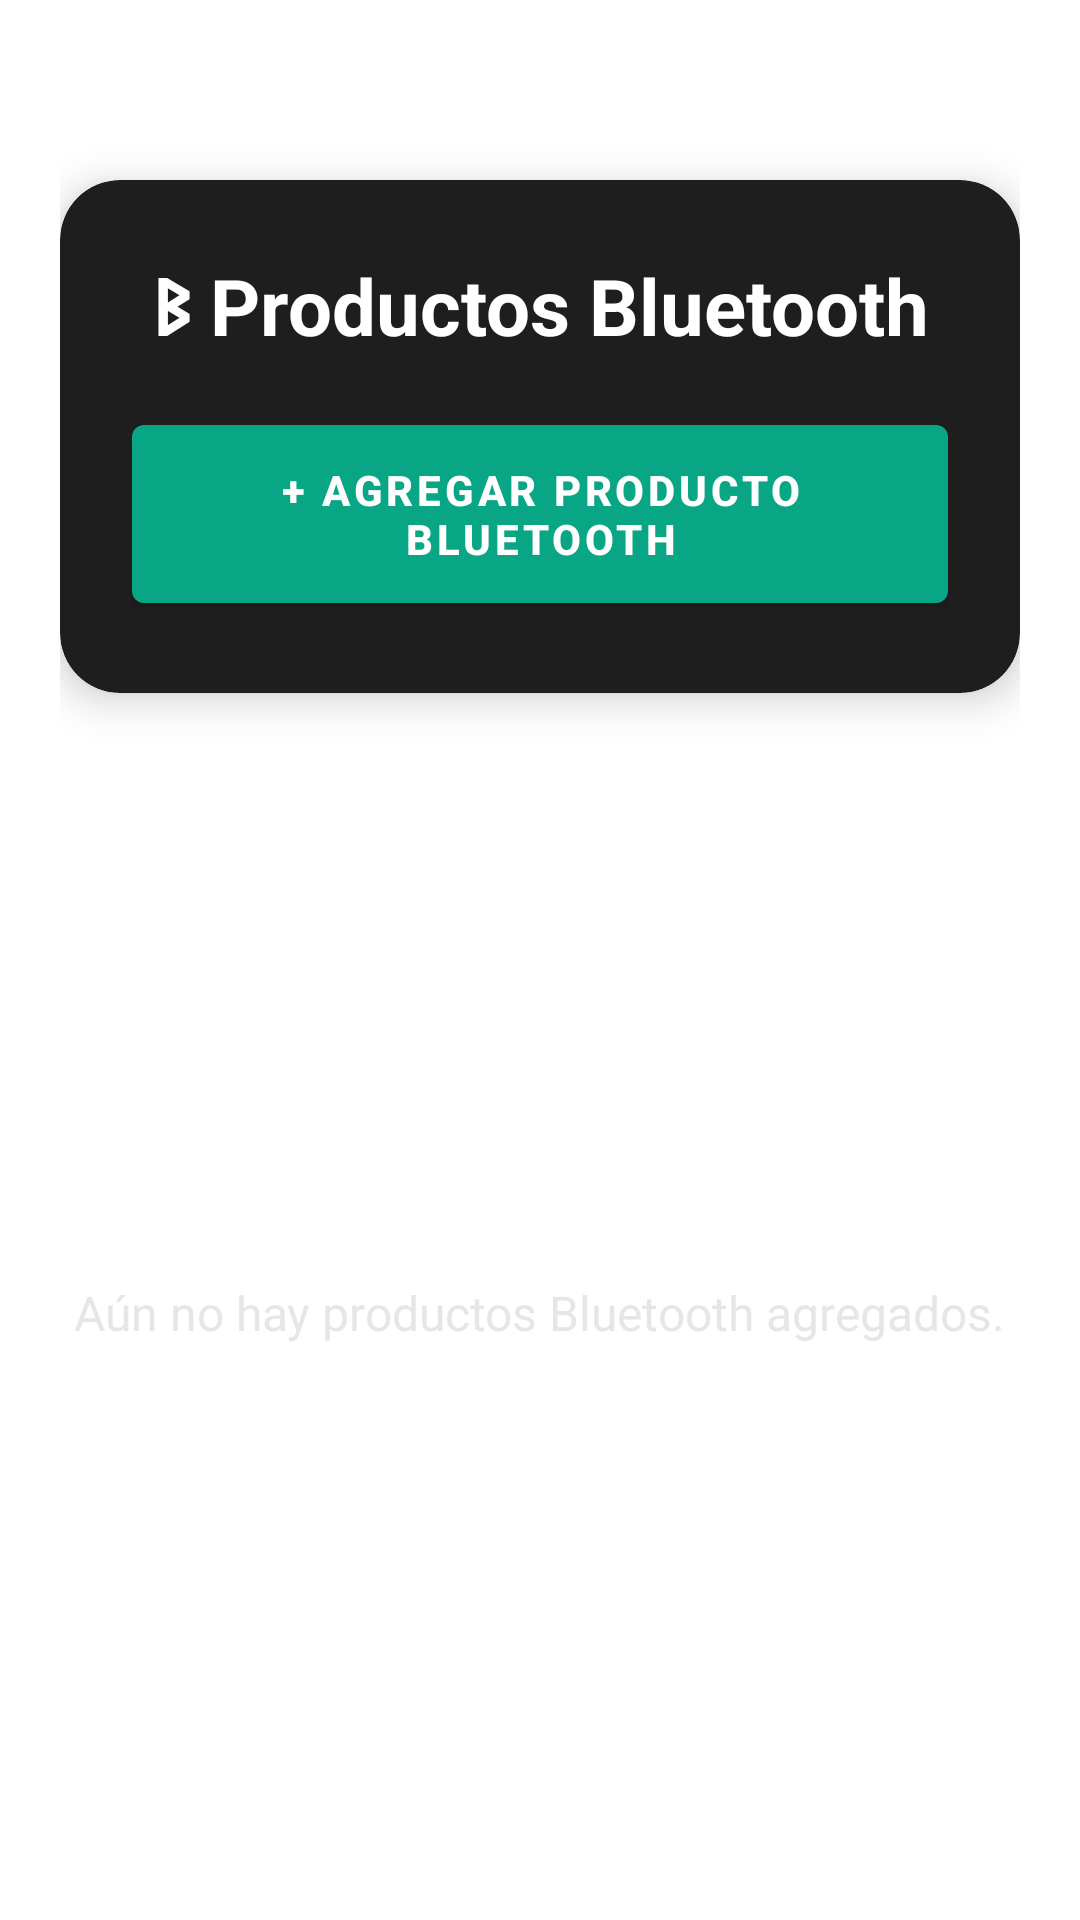

Produce the Android XML layout that renders to this screen, including the resource entries it uses.
<!-- AndroidManifest.xml: application theme Theme.Domotika -->
<!-- res/layout/activity_bluetooth.xml -->
<LinearLayout xmlns:android="http://schemas.android.com/apk/res/android"
    xmlns:app="http://schemas.android.com/apk/res-auto"
    android:id="@+id/bluetoothContainer"
    android:layout_width="match_parent"
    android:layout_height="match_parent"
    android:orientation="vertical"
    android:background="#ffffff"
    android:padding="20dp">

    
    <androidx.cardview.widget.CardView
        android:layout_width="match_parent"
        android:layout_height="wrap_content"
        android:layout_marginBottom="24dp"
        android:layout_marginTop="40dp"
        app:cardCornerRadius="20dp"
        app:cardElevation="8dp"
        app:cardBackgroundColor="#1e1e1e">

        <LinearLayout
            android:layout_width="match_parent"
            android:layout_height="wrap_content"
            android:orientation="vertical"
            android:padding="24dp"
            android:gravity="center_horizontal">

            <TextView
                android:id="@+id/title"
                android:layout_width="wrap_content"
                android:layout_height="wrap_content"
                android:text="ᛒ Productos Bluetooth"
                android:textColor="#ffffff"
                android:textSize="26sp"
                android:textStyle="bold"
                android:layout_marginBottom="12dp" />

            <com.google.android.material.button.MaterialButton
                android:id="@+id/btn_add_bluetooth"
                android:layout_width="wrap_content"
                android:layout_height="wrap_content"
                android:text="+ Agregar producto Bluetooth"
                android:textColor="#ffffff"
                android:textStyle="bold"
                android:paddingStart="32dp"
                android:paddingEnd="32dp"
                android:paddingTop="12dp"
                android:paddingBottom="12dp"
                android:layout_marginTop="4dp"
                android:elevation="6dp"
                app:backgroundTint="#09a685"
                app:rippleColor="#2f2e2e" />
        </LinearLayout>
    </androidx.cardview.widget.CardView>

    
    <LinearLayout
        android:id="@+id/scanning_layout"
        android:layout_width="match_parent"
        android:layout_height="wrap_content"
        android:orientation="vertical"
        android:gravity="center"
        android:padding="24dp"
        android:visibility="gone">

        <ProgressBar
            android:layout_width="42dp"
            android:layout_height="42dp"
            android:indeterminateTint="#064739" />

        <TextView
            android:layout_width="wrap_content"
            android:layout_height="wrap_content"
            android:text="Buscando dispositivos..."
            android:textColor="#cccccc"
            android:layout_marginTop="8dp" />
    </LinearLayout>

    
    <androidx.recyclerview.widget.RecyclerView
        android:id="@+id/bluetooth_devices_list"
        android:layout_width="match_parent"
        android:layout_height="0dp"
        android:layout_weight="1"
        android:visibility="gone" />

    
    <ScrollView
        android:id="@+id/empty_view"
        android:layout_width="match_parent"
        android:layout_height="match_parent"
        android:fillViewport="true">

        <LinearLayout
            android:layout_width="match_parent"
            android:layout_height="wrap_content"
            android:orientation="vertical"
            android:gravity="center"
            android:paddingTop="80dp"
            android:paddingBottom="80dp">

            <TextView
                android:id="@+id/empty_message_bluetooth"
                android:layout_width="wrap_content"
                android:layout_height="wrap_content"
                android:text="Aún no hay productos Bluetooth agregados."
                android:textSize="16sp"
                android:textColor="#cccccc"
                android:gravity="center"
                android:alpha="0.5" />
        </LinearLayout>
    </ScrollView>
</LinearLayout>
<!-- resources referenced by this layout -->
<resources>
  <style name="Theme.Domotika" parent="Theme.MaterialComponents.DayNight.NoActionBar">
          
          <item name="colorPrimary">@color/purple_500</item>
          <item name="colorPrimaryVariant">@color/purple_700</item>
          <item name="colorOnPrimary">@color/white</item>
          
          <item name="colorSecondary">@color/teal_200</item>
          <item name="colorSecondaryVariant">@color/teal_700</item>
          <item name="colorOnSecondary">@color/black</item>
          
          <item name="android:statusBarColor">?attr/colorPrimaryVariant</item>
          
          
          <item name="windowActionBar">false</item>
          <item name="windowNoTitle">true</item>
  
      </style>
  <color name="purple_500">#FF6200EE</color>
  <color name="purple_700">#FF3700B3</color>
  <color name="white">#FFFFFFFF</color>
  <color name="teal_200">#FF03DAC5</color>
  <color name="teal_700">#FF018786</color>
  <color name="black">#FF000000</color>
</resources>
